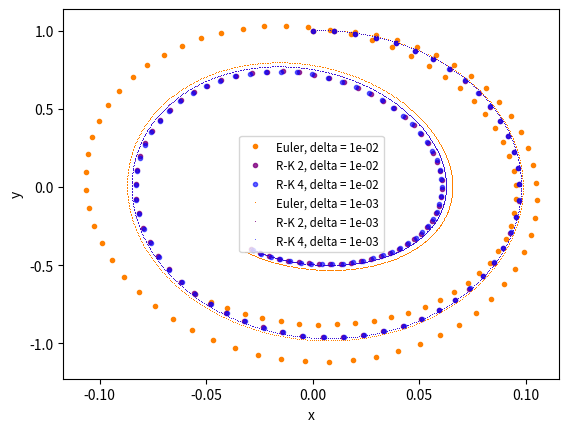

This chart was generated by the following Python code: (Note: this script raises an exception after producing the figure.)
import numpy as np
import matplotlib.pyplot as plt

# [redacted]

w_0 = 10
w = 15
b, F = 1, 1
derivs = lambda t, x, y : np.array((y, -b*y -w_0**2 * x + F*np.cos(w*t)))

t0, x0, y0 = 0, 0, 1
deltas = (1e-2, 1e-3)
markers = (".", ",")

fig, ax = plt.subplots()
colors = ((1,.5,0,1), (.5,0,.5,.8), (0,0,1,.6))
labels = ("Euler", "R-K 2", "R-K 4")

def euler_step(delta, funcs, t, pars):
    return delta*funcs(t, *pars)

def rk2_step(delta, funcs, t, pars):
    k1s = delta * funcs(t, *pars)
    k2s = delta * funcs(t + delta/2, *pars + k1s/2)
    return k2s

def rk4_step(delta, funcs, t, pars):
    k1s = delta * funcs(t, *pars)
    k2s = delta * funcs(t + delta/2, *pars + k1s/2)
    k3s = delta * funcs(t + delta/2, *pars + k2s/2)
    k4s = delta * funcs(t + delta, *pars + k3s)
    return ((k1s+k4s)/2 + k2s + k3s)/3

methods = (euler_step, rk2_step, rk4_step)

for _z, (delta, m) in enumerate(zip(deltas, markers)):

    for _j, (method, c, l) in enumerate(zip(methods, colors, labels)):

        t, x, y = t0, x0, y0
        #ax.plot(t, x, m, color = c, label = f"{l}, delta = {delta:.0e}")
        ax.plot(x, y, m, color = c, label = f"{l}, delta = {delta:.0e}")
        
        for _i in range(int(1/delta)):

            t += delta
            dx, dy = method(delta, derivs, t, pars = (x, y))
            x += dx
            y += dy

            #ax.plot(t, x, m, color = c)
            ax.plot(x, y, m, color = c)

ax.set_xlabel("x")
ax.set_ylabel("y")

#ax.set_xlim(left = t0, right = t0 + 1)

ax.legend(loc = "best", fontsize = "small")

fig.savefig("tema6/ex3.pdf", dpi = 300, bbox_inches = "tight")
